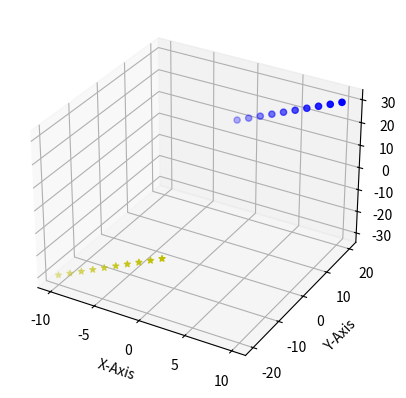

Source code (Python):
#Written by Allif Izzuddin bin Abdullah
# [redacted]
#3D chart
#scatter plot

from mpl_toolkits.mplot3d import axes3d
import matplotlib.pyplot as plt

fig = plt.figure()
ax1 = fig.add_subplot(111,projection='3d')

x = [1,2,3,4,5,6,7,8,9,10]
y = [11,12,13,14,15,16,17,18,19,20]
z = [21,22,23,24,25,26,27,28,29,30]

x1 = [-1,-2,-3,-4,-5,-6,-7,-8,-9,-10]
y1 = [-11,-12,-13,-14,-15,-16,-17,-18,-19,-20]
z1 = [-21,-22,-23,-24,-25,-26,-27,-28,-29,-30]

ax1.scatter(x,y,z, c='b', marker='o')
ax1.scatter(x1,y1,z1, c='y', marker='*')

ax1.set_xlabel('X-Axis')
ax1.set_ylabel('Y-Axis')
ax1.set_zlabel('Z-Axis')

plt.show()